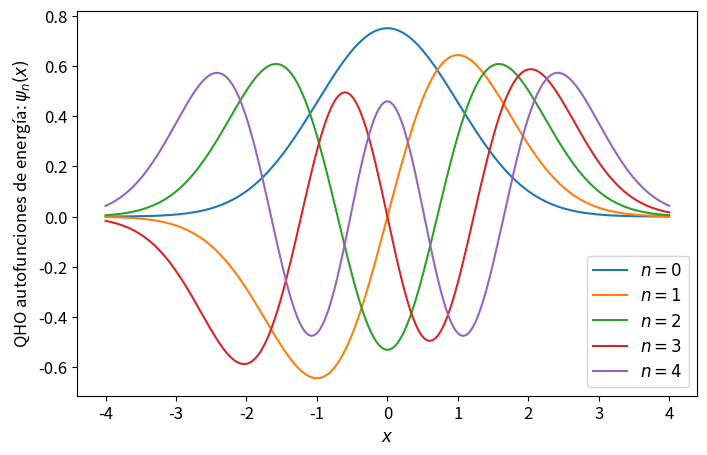

This figure's Python source:
import numpy as np
import matplotlib.pyplot as plt
from time import time

def canonical_ensemble_prob(E0,E1,beta):
    return np.exp(-beta * (E1-E0))

def energy_levels(n_energy_levels = 5, x_limit = 8, N_points_x = 201):
    grid_x = [i*x_limit/(N_points_x-1) for i in range(-int((N_points_x-1)/2),int((N_points_x-1)/2 + 1))]
    psi = {}
    for x in grid_x:
        psi[x] = [np.exp(-x**2/2.) * np.pi**(-0.25)]
        psi[x].append(2**0.5 * x * psi[x][0])
        for n in range(2,n_energy_levels):
            psi[x].append((2./n)**0.5 * x * psi[x][n-1] - 
                            ((n-1)/n)**0.5 * psi[x][n-2])
    return psi, grid_x

# def metropolis(grid_x, x0=0.0, delta=0.5, N=int(1e3), prob_sampling=[psi,canonical_ensemble_prob], beta=0.2):
#     x_hist = [x0]
#     n = [0]

#     for k in range(N):
#         xnew = np.random.choice(grid_x)
#         acceptance_prob_1 = (prob_sampling[0][xnew][n[-1]]/prob_sampling[0][x_hist[-1]][n[-1]])**2
#         if np.random.uniform() < acceptance_prob_1:
#             x_hist.append(xnew)
#         else:
#             x_hist.append(x_hist[-1])

#         n_new = n[-1] + np.random.choice(1,-1)
#         acceptance_prob_2 = ( prob_sampling[0][x_hist[-1]][n_new] / prob_sampling[0][x_hist[-1]][n[-1]] )**2 * \
#                             canonical_ensemble_prob( n_new + 1./2. , n[-1] + 1./2. ,  beta)
#         if np.random.uniform < acceptance_prob_2:
#             n.append(xnew)
#     return x_hist, n

n_energy_levels = 5
x_limit = 5
N_points_x = 50 

psi, grid_x = energy_levels()

plt.rcParams.update({'font.size':12})
plt.figure(figsize=(8,5))
for n in range(n_energy_levels):
    psi_x_n = np.array([psi[x][n] for x in grid_x])
    plt.plot(grid_x, psi_x_n,label = u'$n = %d$'%n)
    #print('Energy level %d: '%(n),np.round(psi_x_n,3))
plt.xlabel(u'$x$')
plt.ylabel(u'QHO autofunciones de energía: $\psi_n(x)$')
plt.legend()
plt.show()
plt.close()
